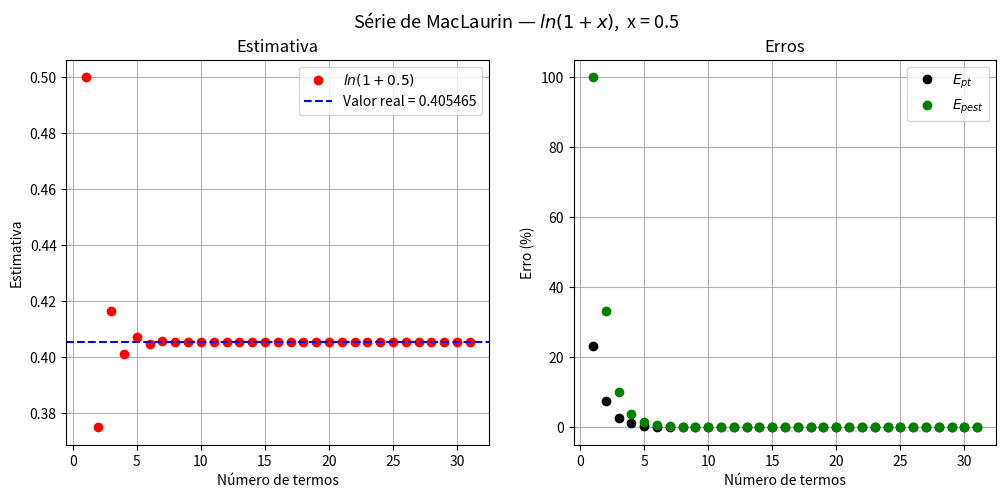
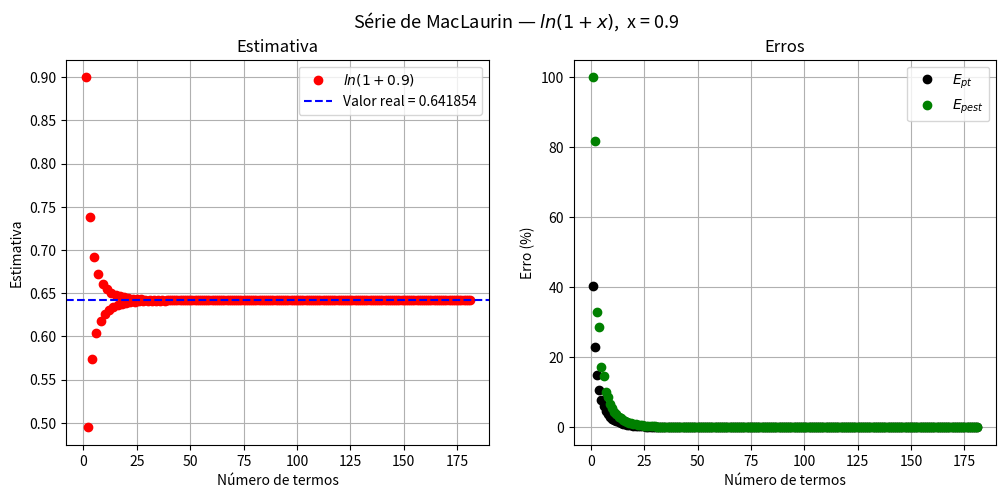

The script that saved these images, in order:
import numpy as np
import math
import matplotlib.pyplot as plt

# ── Função da série de MacLaurin de ln(1+x) ──────────────────────────────────
def serie_ln(x, n=10):
    u = math.log(1 + x)
    soma = 0
    estimativa, contador, EPT, EPEST = [], [], [], []
    v_old = 0
    i = 1
    eppara = 0.5 * (10 ** (2 - n))
    epest = 100

    def ex(x, i):
        return ((-1) ** (i + 1)) * (x ** i) / i

    while epest > eppara:
        soma = soma + ex(x, i)
        v_new = soma

        Ept = abs((u - soma) / u) * 100
        epest = abs((v_new - v_old) / v_new) * 100

        EPT.append(Ept)
        EPEST.append(epest)
        estimativa.append(soma)
        contador.append(i)

        v_old = v_new
        i = i + 1

    return u, estimativa, contador, EPT, EPEST


# ── Dois valores de x ─────────────────────────────────────────────────────────
valores_x = [0.5, 0.9]

for x in valores_x:

    u, estimativa, contador, EPT, EPEST = serie_ln(x)

    fig, (ax1, ax2) = plt.subplots(1, 2, figsize=(12, 5))
    fig.suptitle(f"Série de MacLaurin — $ln(1+x)$,  x = {x}", fontsize=13)

    # Subplot esquerdo: estimativa
    ax1.plot(contador, estimativa, 'or', label=f"$ln(1+{x})$")
    ax1.axhline(u, color='blue', linestyle='--', label=f"Valor real = {u:.6f}")
    ax1.set_xlabel("Número de termos")
    ax1.set_ylabel("Estimativa")
    ax1.set_title("Estimativa")
    ax1.legend()
    ax1.grid()

    # Subplot direito: erros
    ax2.plot(contador, EPT,   'ok', label="$E_{pt}$")
    ax2.plot(contador, EPEST, 'og', label="$E_{pest}$")
    ax2.set_xlabel("Número de termos")
    ax2.set_ylabel("Erro (%)")
    ax2.set_title("Erros")
    ax2.legend()
    ax2.grid()

    # Resultados
    print(f"\n--- x = {x} ---")
    print("Valor real =", u)
    print("Última estimativa =", estimativa[-1])
    print("Número de termos usados =", len(contador))
    print("Último erro aproximado =", EPEST[-1])

plt.show()
